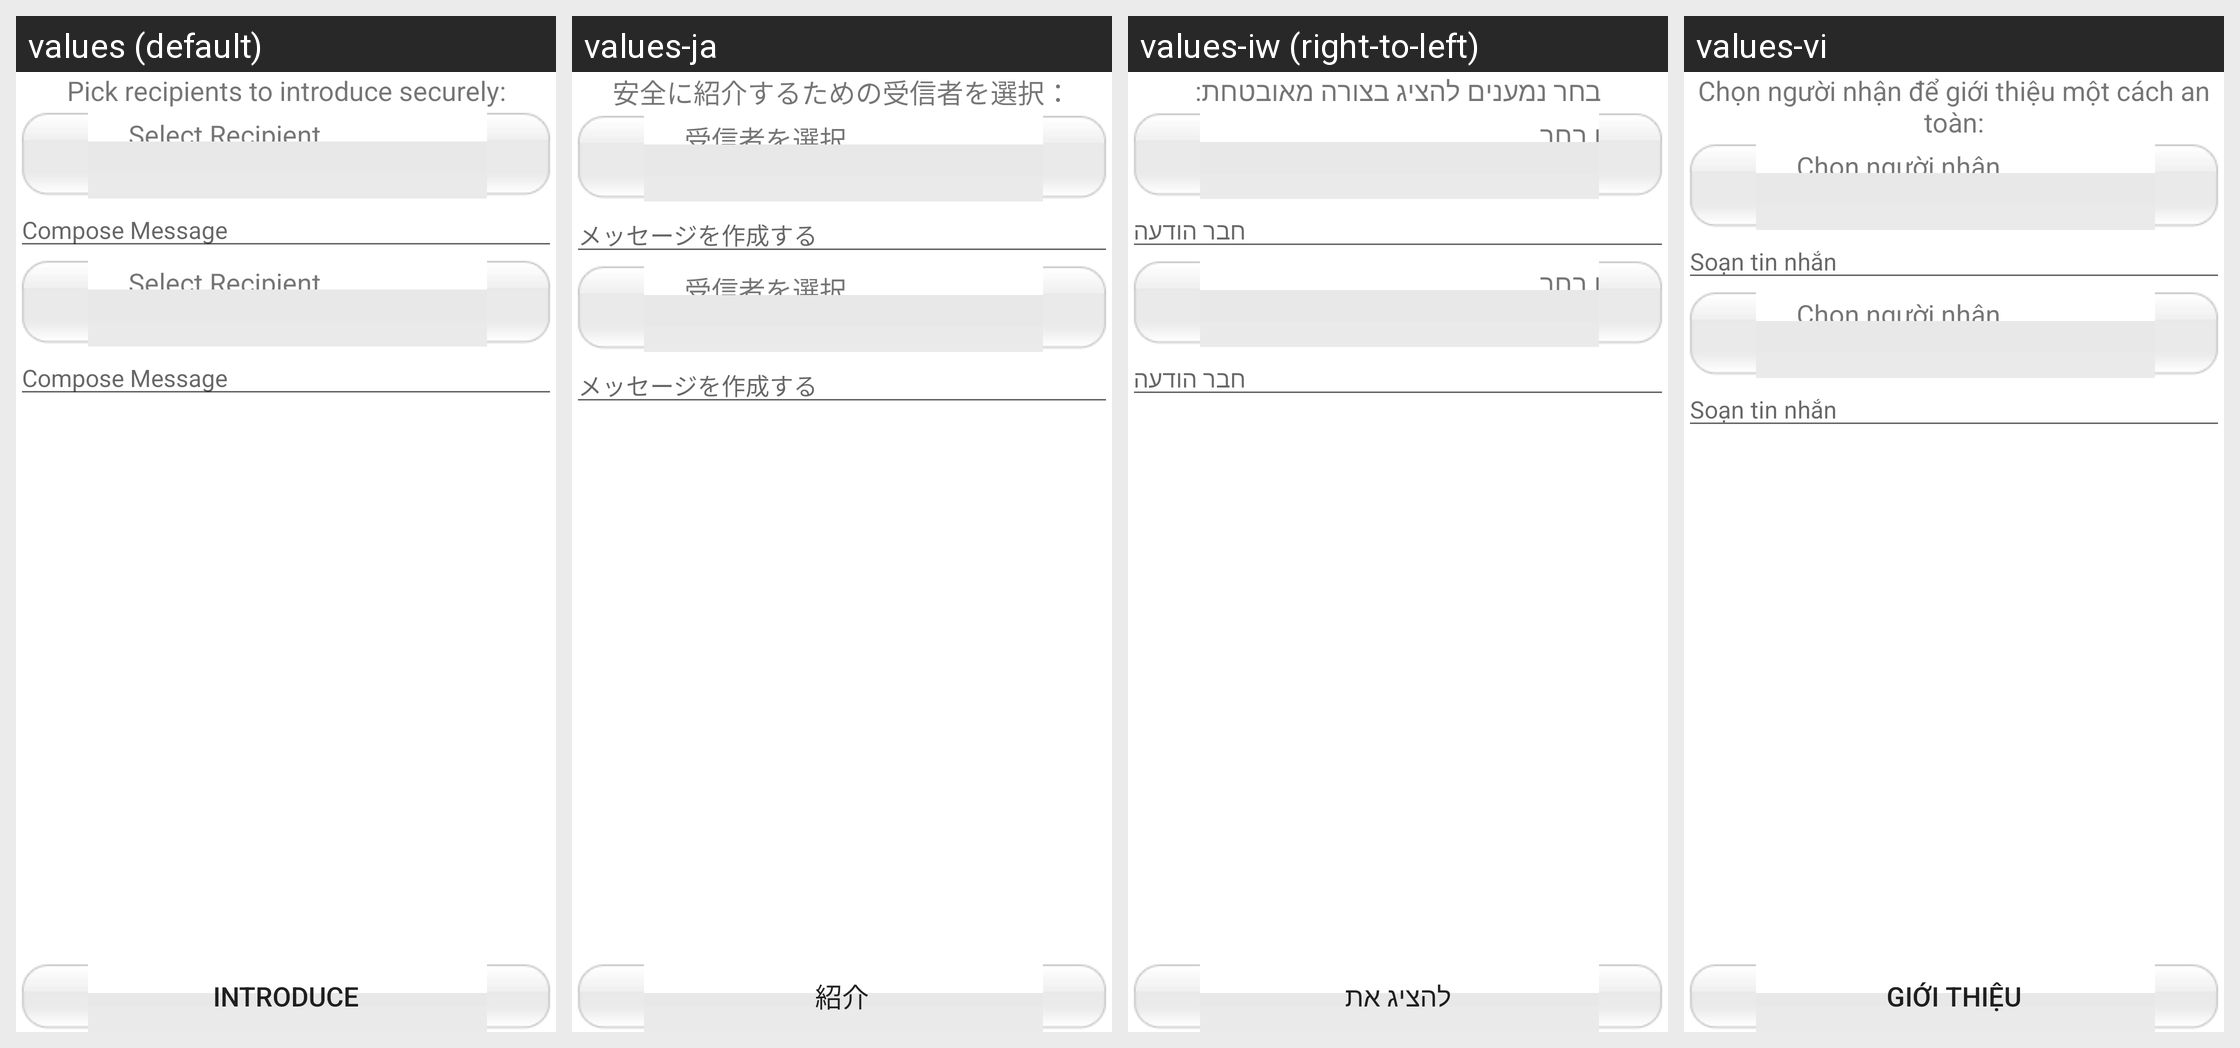

Translations of the strings shown on this Android screen, per locale in the grid:
Android screen res/layout/sendinvite.xml rendered under 4 locales, left to right: values (default), values-ja, values-iw (right-to-left), values-vi. Device: Nexus 5 (rendered at 1080×1920; each locale shown at half size, 540×960, under a caption strip naming it); theme Theme.MaterialComponents.DayNight.NoActionBar.
Other locales in the repository, not shown: values-af, values-ar, values-az, values-be, values-bg, values-bn, values-bs, values-ca, values-cb, values-cs, values-cy, values-da, values-de, values-el, values-eo, values-es, values-et, values-eu, values-fa, values-fi, values-fr, values-ga, values-gl, values-gu, values-ha, values-hi, values-hm, values-hr, values-ht, values-hu, values-hy, values-ig, values-in, values-is, values-it, values-ji, values-jv, values-ka, values-kk, values-km, values-kn, values-ko, values-la, values-lo, values-lt, values-lv, values-mg, values-mi, values-mk, values-ml, values-mn, values-mr, values-ms, values-mt, values-my, values-ne, values-nl, values-no, values-ny, values-pa, values-pl, values-pt, values-ro, values-ru, values-si, values-sk, values-sl, values-so, values-sq, values-sr, values-st, values-su, values-sv, values-sw, values-ta, values-te, values-tg, values-th, values-tl, values-tr, values-uk, values-ur, values-uz, values-yo, values-zh, values-zh-rCN, values-zh-rTW, values-zu.
Strings drawn on this screen, with the default value and each locale's value (text and hints the layout hard-codes, and strings that could not be matched under every locale, appear in the picture but are not listed):

label_InstSendInvite
  values: Pick recipients to introduce securely:
  values-ja: 安全に紹介するための受信者を選択：
  values-iw: בחר נמענים להציג בצורה מאובטחת:
  values-vi: Chọn người nhận để giới thiệu một cách an toàn:

label_SelectRecip
  values: Select Recipient
  values-ja: 受信者を選択
  values-iw: נמען בחר
  values-vi: Chọn người nhận

label_ComposeHint
  values: Compose Message
  values-ja: メッセージを作成する
  values-iw: חבר הודעה
  values-vi: Soạn tin nhắn

btn_Introduce
  values: Introduce
  values-ja: 紹介
  values-iw: להציג את
  values-vi: Giới thiệu
